Labelled photos from "gemstone_images", an image-classification folder in kailashkai/GemstoneClassification. The possible labels are: emerald, fake emerald, fake ruby, fake turquoise, ruby, turquoise.

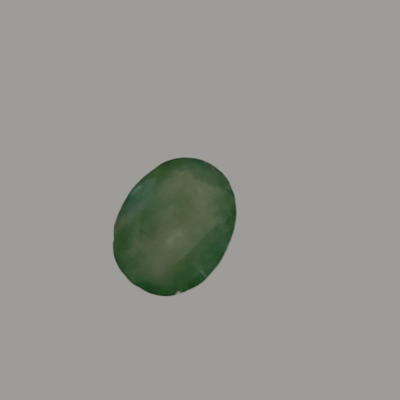
Label: fake emerald

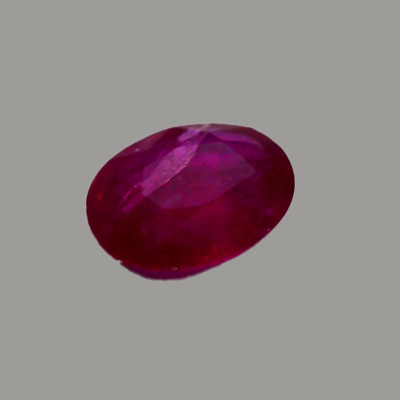
Label: ruby

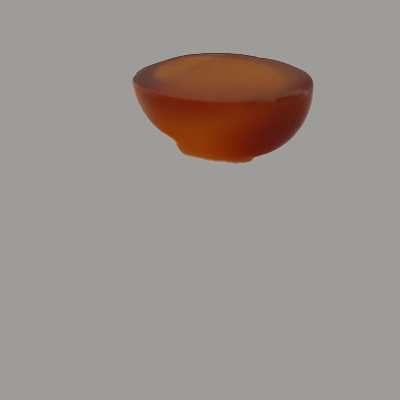
Label: fake ruby

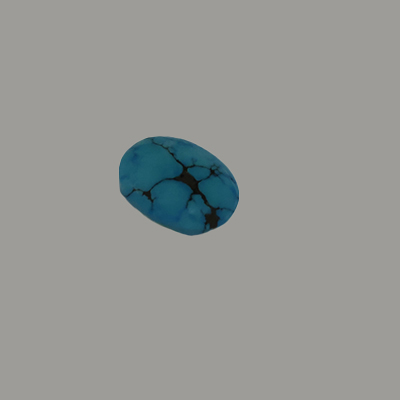
Label: fake turquoise

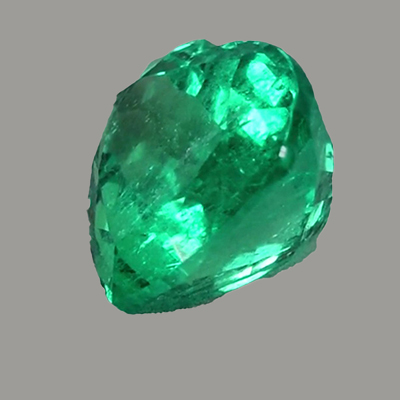
Label: emerald

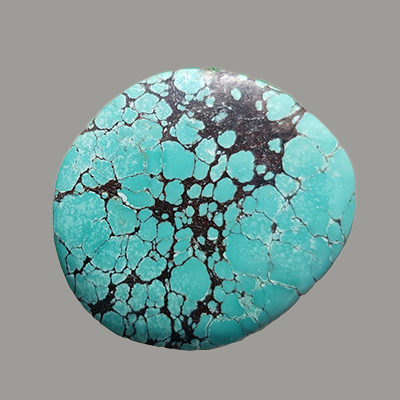
Label: turquoise
